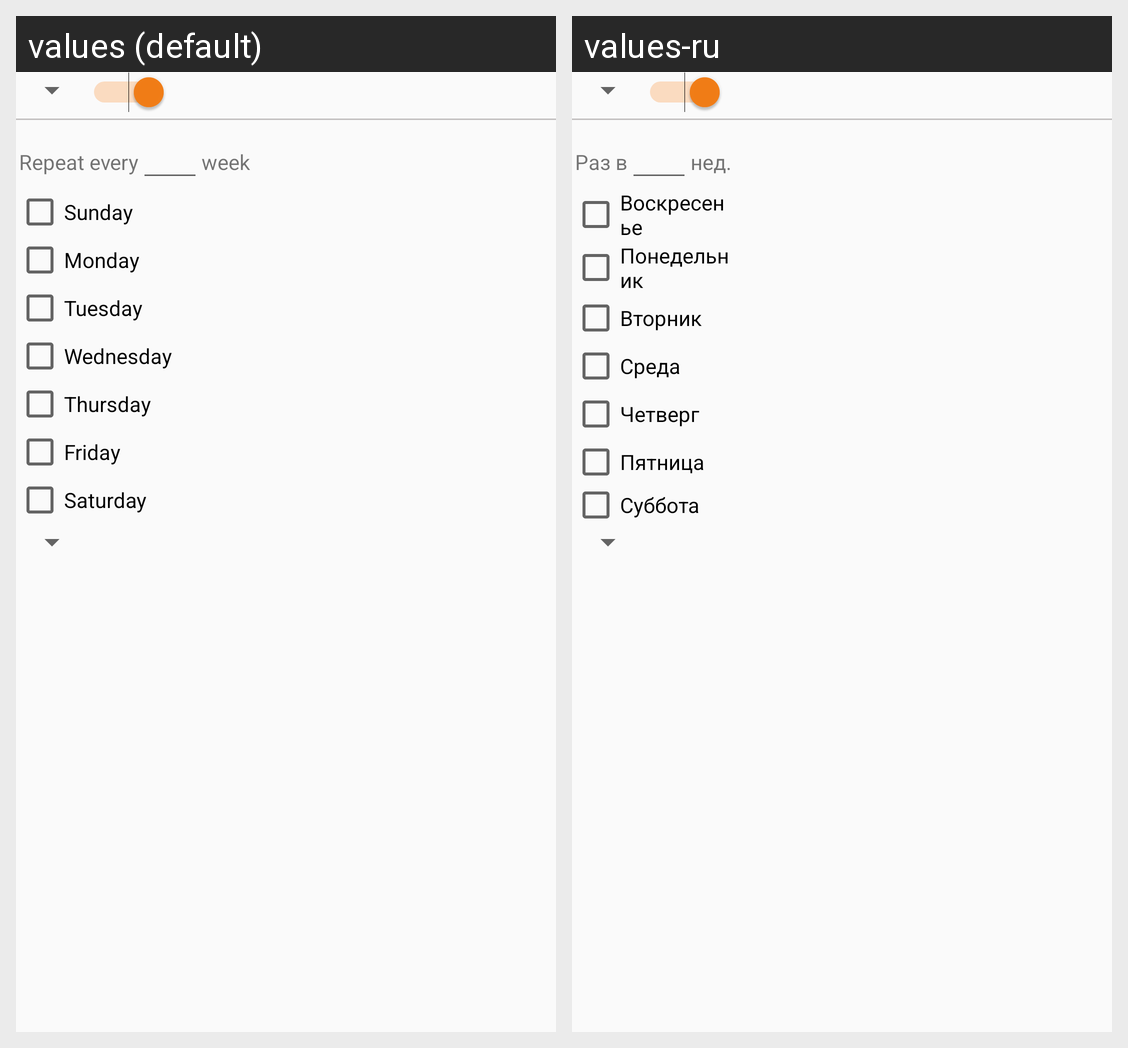

For this localized Android screen grid, give each drawn string resource with its value in every locale shown.
Android screen res/layout/specific_repeat_dialog.xml rendered under 2 locales, left to right: values (default), values-ru. Device: Nexus 5 (rendered at 1080×1920; each locale shown at half size, 540×960, under a caption strip naming it); theme AppTheme.
Strings drawn on this screen, with the default value and each locale's value (text and hints the layout hard-codes, and strings that could not be matched under every locale, appear in the picture but are not listed):

repeat_every
  values: Repeat every
  values-ru: Раз в

week
  values: week
  values-ru: нед.

sunday
  values: Sunday
  values-ru: Воскресенье

monday
  values: Monday
  values-ru: Понедельник

tuesday
  values: Tuesday
  values-ru: Вторник

wednesday
  values: Wednesday
  values-ru: Среда

thursday
  values: Thursday
  values-ru: Четверг

friday
  values: Friday
  values-ru: Пятница

saturday
  values: Saturday
  values-ru: Суббота
